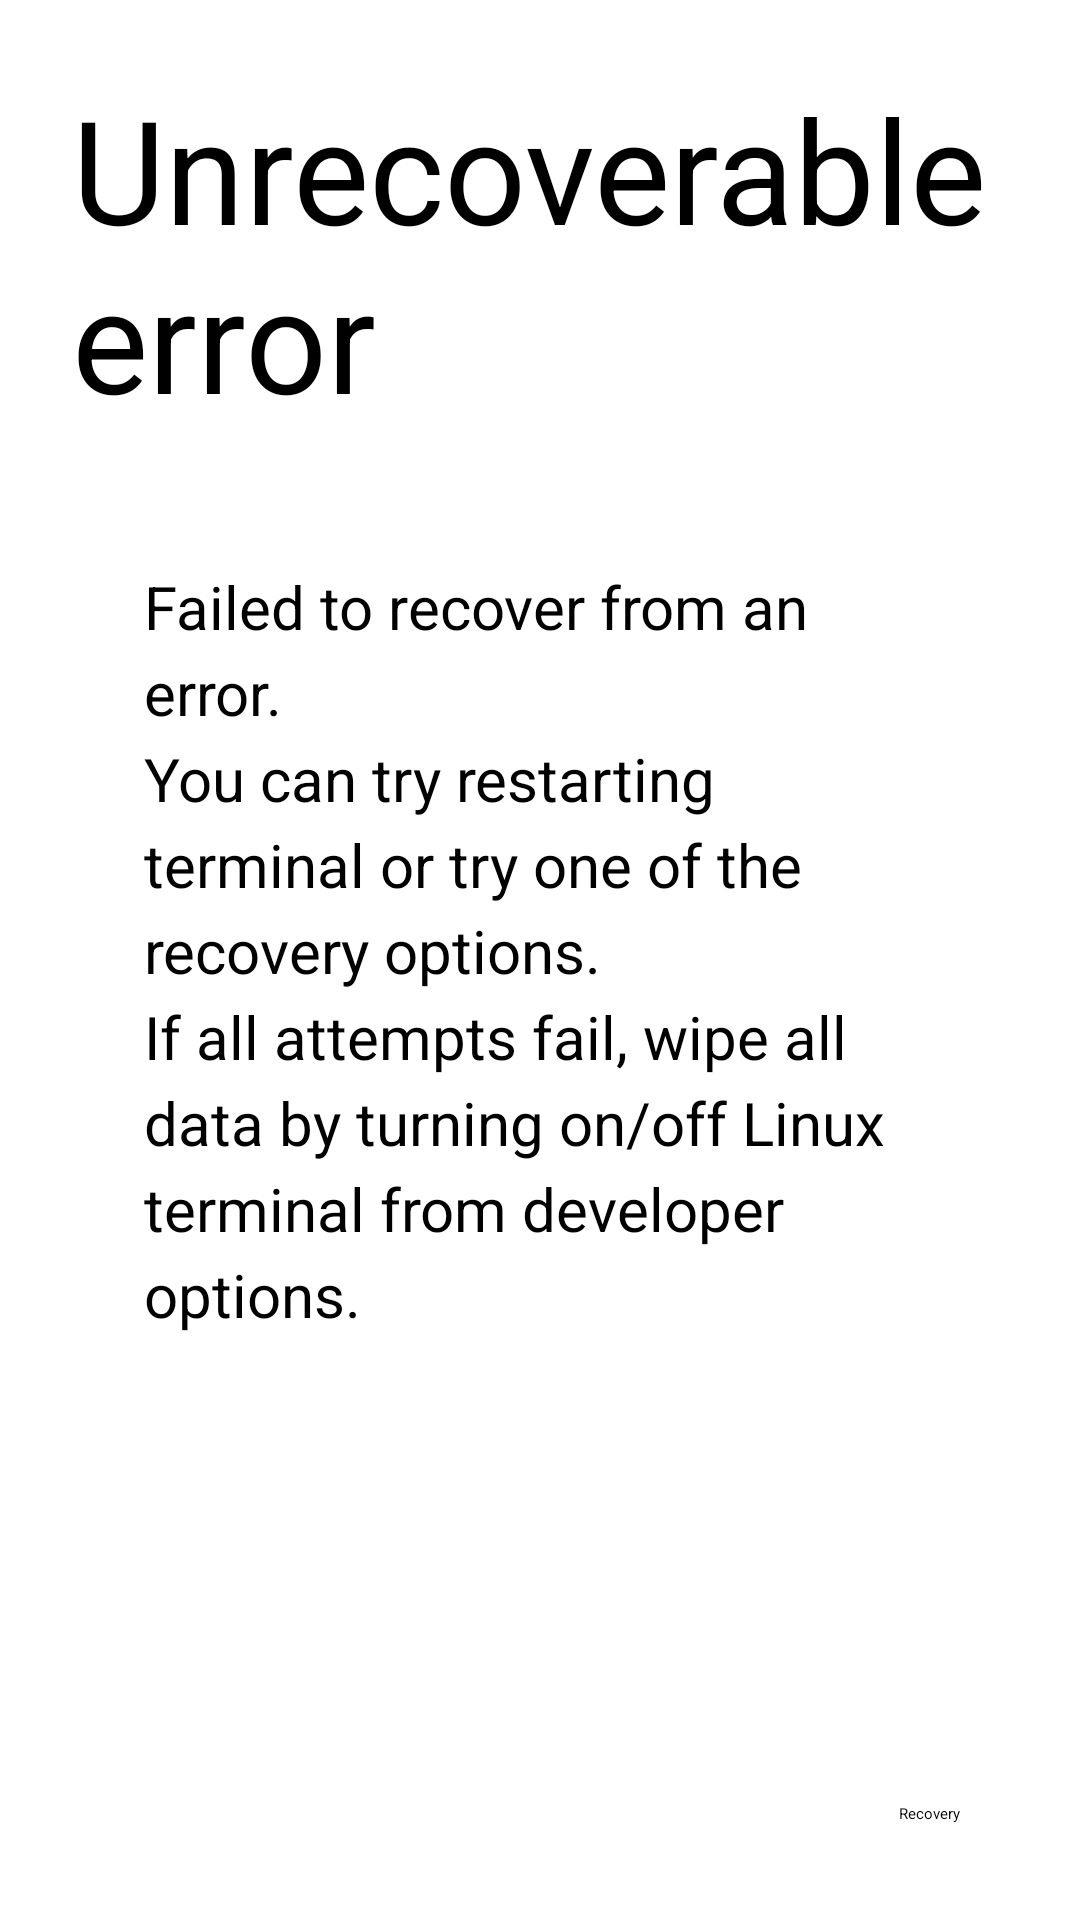

This screen was rendered from an Android layout file. Write that file and the resources it references.
<!-- AndroidManifest.xml: application theme VmTerminalAppTheme -->
<!-- res/layout/activity_error.xml -->
<?xml version="1.0" encoding="utf-8"?>
<RelativeLayout xmlns:android="http://schemas.android.com/apk/res/android"
    xmlns:tools="http://schemas.android.com/tools"
    android:layout_width="match_parent"
    android:layout_height="match_parent"
    android:fitsSystemWindows="true"
    tools:context=".ErrorActivity">

    <TextView
        android:id="@+id/title"
        android:layout_width="match_parent"
        android:layout_height="wrap_content"
        android:text="@string/error_title"
        android:layout_marginVertical="24dp"
        android:layout_marginHorizontal="24dp"
        android:layout_alignParentTop="true"
        android:hyphenationFrequency="normal"
        android:textSize="48sp" />

    <TextView
        android:id="@+id/desc"
        android:layout_width="match_parent"
        android:layout_height="wrap_content"
        android:text="@string/error_desc"
        android:lineSpacingExtra="5sp"
        android:layout_marginTop="20dp"
        android:layout_marginHorizontal="48dp"
        android:layout_below="@id/title"
        android:textSize="20sp" />

    <TextView
        android:id="@+id/cause"
        android:layout_width="match_parent"
        android:layout_height="wrap_content"
        android:lineSpacingExtra="5sp"
        android:layout_marginTop="24dp"
        android:layout_marginHorizontal="60dp"
        android:layout_below="@id/desc"
        android:textSize="14sp" />

    <Button
        android:id="@+id/recovery"
        android:layout_width="wrap_content"
        android:layout_height="wrap_content"
        android:layout_alignParentBottom="true"
        android:layout_alignParentEnd="true"
        android:layout_marginBottom="32dp"
        android:layout_marginHorizontal="40dp"
        android:backgroundTint="?attr/colorPrimaryDark"
        android:text="@string/settings_recovery_title" />

</RelativeLayout>
<!-- resources referenced by this layout -->
<resources>
  <string name="error_desc">Failed to recover from an error.\nYou can try restarting terminal or try one of the recovery options.\nIf all attempts fail, wipe all data by turning on/off Linux terminal from developer options."</string>
  <string name="error_title">Unrecoverable error</string>
  <string name="settings_recovery_title">Recovery</string>
</resources>
